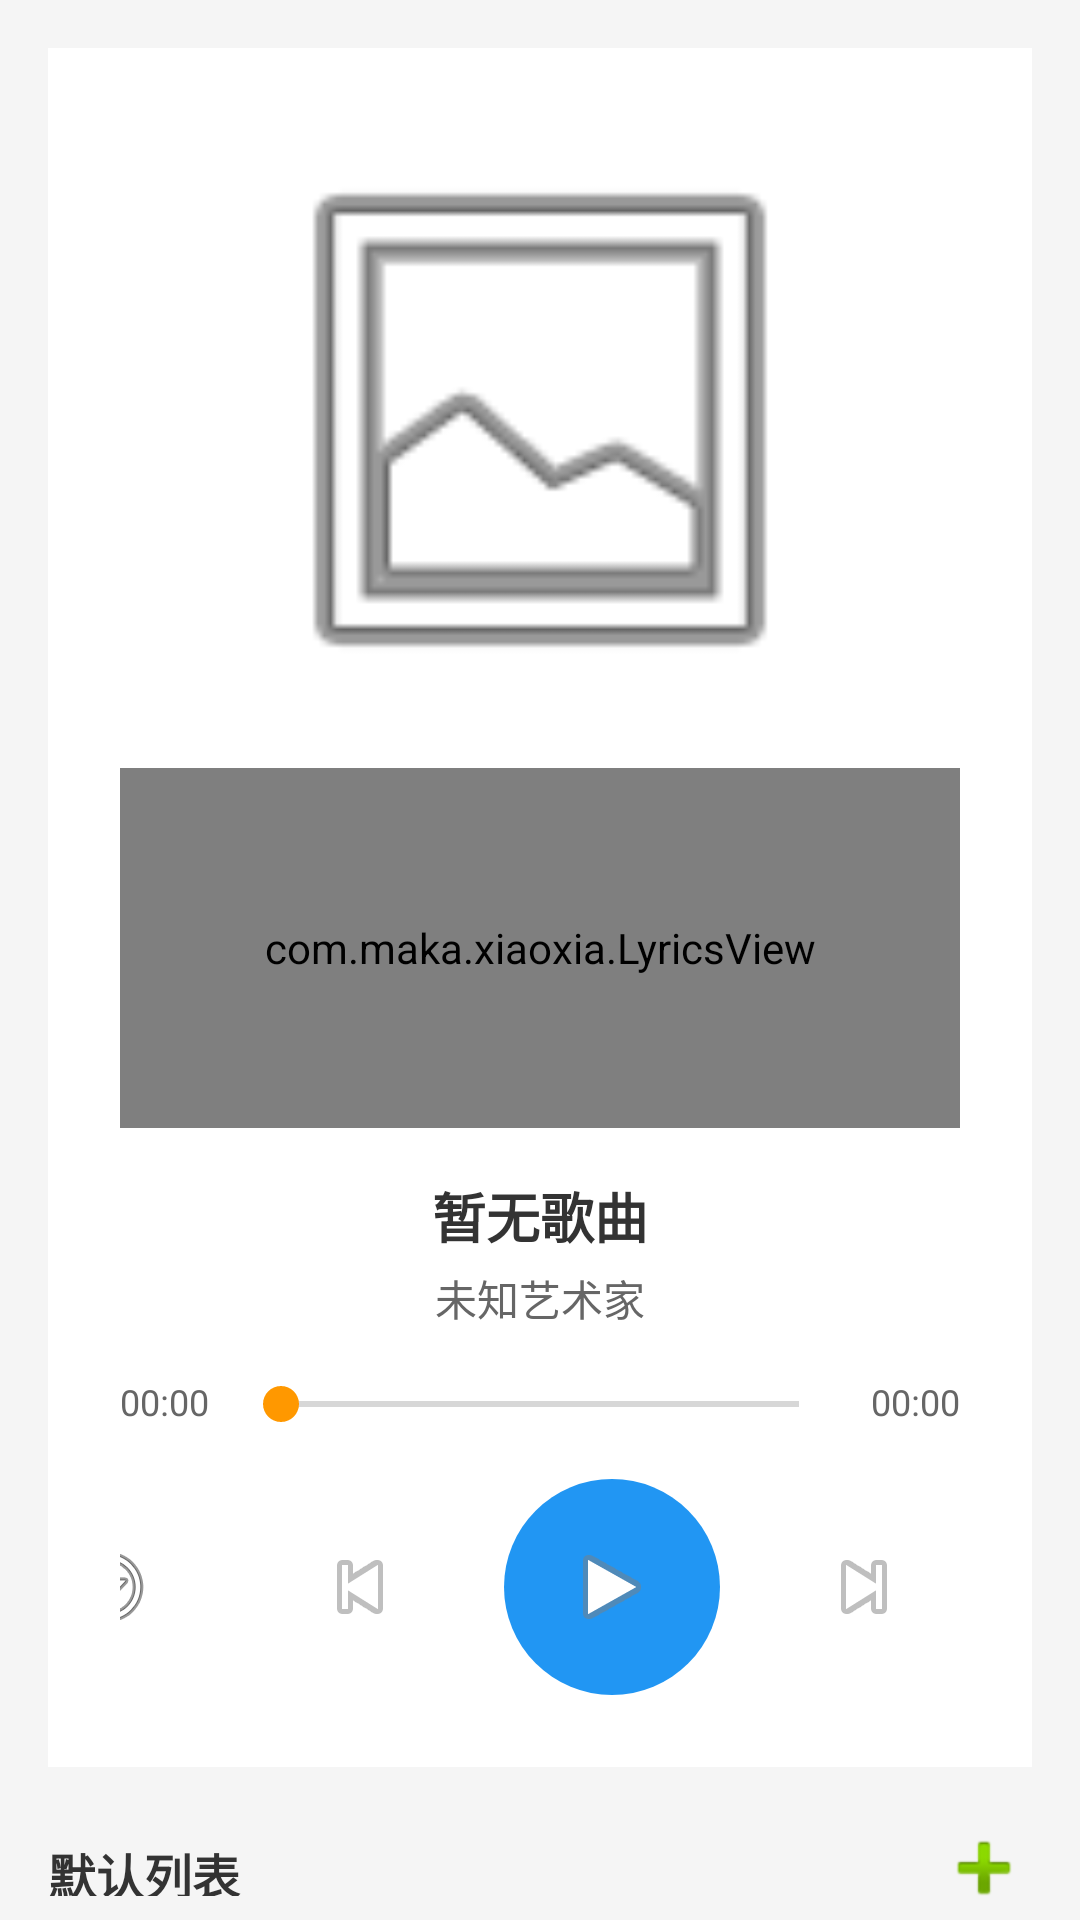

Produce the Android XML layout that renders to this screen, including the resource entries it uses.
<!-- AndroidManifest.xml: application theme Theme.XiaoxiaMusic -->
<!-- res/layout/activity_main.xml -->
<?xml version="1.0" encoding="utf-8"?>
<androidx.drawerlayout.widget.DrawerLayout xmlns:android="http://schemas.android.com/apk/res/android"
    xmlns:app="http://schemas.android.com/apk/res-auto"
    android:id="@+id/drawer_layout"
    android:layout_width="match_parent"
    android:layout_height="match_parent">

    
    <LinearLayout
        android:layout_width="match_parent"
        android:layout_height="match_parent"
        android:orientation="vertical"
        android:background="#f5f5f5"
        android:fitsSystemWindows="true">

        
        <LinearLayout
            android:layout_width="match_parent"
            android:layout_height="wrap_content"
            android:orientation="vertical"
            android:padding="24dp"
            android:background="@android:color/white"
            android:layout_margin="16dp">

            
            <ImageView
                android:id="@+id/album_art"
                android:layout_width="200dp"
                android:layout_height="200dp"
                android:layout_gravity="center_horizontal"
                android:scaleType="centerCrop"
                android:src="@android:drawable/ic_menu_gallery"
                android:layout_marginBottom="16dp" />

            
            <com.maka.xiaoxia.LyricsView
                android:id="@+id/lyrics_view"
                android:layout_width="match_parent"
                android:layout_height="120dp"
                android:layout_marginBottom="16dp" />

            
            <TextView
                android:id="@+id/song_title"
                android:layout_width="match_parent"
                android:layout_height="wrap_content"
                android:text="暂无歌曲"
                android:textSize="18sp"
                android:textStyle="bold"
                android:textColor="#333333"
                android:gravity="center"
                android:layout_marginBottom="4dp" />

            <TextView
                android:id="@+id/artist"
                android:layout_width="match_parent"
                android:layout_height="wrap_content"
                android:text="未知艺术家"
                android:textSize="14sp"
                android:textColor="#666666"
                android:gravity="center"
                android:layout_marginBottom="16dp" />

            
            <LinearLayout
                android:layout_width="match_parent"
                android:layout_height="wrap_content"
                android:orientation="horizontal"
                android:layout_marginBottom="8dp">

                <TextView
                    android:id="@+id/current_time"
                    android:layout_width="wrap_content"
                    android:layout_height="wrap_content"
                    android:text="00:00"
                    android:textSize="12sp"
                    android:textColor="#666666" />

                <SeekBar
                    android:id="@+id/seek_bar"
                    android:layout_width="0dp"
                    android:layout_height="wrap_content"
                    android:layout_weight="1"
                    android:layout_marginLeft="8dp"
                    android:layout_marginRight="8dp" />

                <TextView
                    android:id="@+id/total_time"
                    android:layout_width="wrap_content"
                    android:layout_height="wrap_content"
                    android:text="00:00"
                    android:textSize="12sp"
                    android:textColor="#666666" />
            </LinearLayout>

            
        <LinearLayout
            android:layout_width="match_parent"
            android:layout_height="wrap_content"
            android:orientation="horizontal"
            android:gravity="center"
            android:layout_marginTop="8dp">

            
            <ImageButton
                android:id="@+id/menu_button_control"
                android:layout_width="48dp"
                android:layout_height="48dp"
                android:src="@android:drawable/ic_menu_more"
                android:background="?attr/selectableItemBackgroundBorderless"
                android:layout_marginRight="32dp"
                android:contentDescription="菜单" />

            <ImageButton
                android:id="@+id/btn_prev"
                android:layout_width="56dp"
                android:layout_height="56dp"
                android:src="@android:drawable/ic_media_previous"
                android:background="?attr/selectableItemBackgroundBorderless"
                android:scaleType="centerInside"
                android:padding="12dp"
                android:layout_marginRight="20dp"
                android:contentDescription="上一首" />

            <ImageButton
                android:id="@+id/btn_play_pause"
                android:layout_width="72dp"
                android:layout_height="72dp"
                android:src="@android:drawable/ic_media_play"
                android:background="@drawable/button_control_background"
                android:scaleType="centerInside"
                android:padding="16dp"
                android:layout_marginRight="20dp"
                android:contentDescription="播放/暂停" />

            <ImageButton
                android:id="@+id/btn_next"
                android:layout_width="56dp"
                android:layout_height="56dp"
                android:src="@android:drawable/ic_media_next"
                android:background="?attr/selectableItemBackgroundBorderless"
                android:scaleType="centerInside"
                android:padding="12dp"
                android:layout_marginRight="32dp"
                android:contentDescription="下一首" />

        </LinearLayout>
        </LinearLayout>

        
        <LinearLayout
            android:layout_width="match_parent"
            android:layout_height="wrap_content"
            android:orientation="horizontal"
            android:layout_marginLeft="16dp"
            android:layout_marginRight="16dp"
            android:layout_marginTop="8dp"
            android:layout_marginBottom="8dp"
            android:gravity="center_vertical">

            <TextView
                android:id="@+id/playlist_title"
                android:layout_width="0dp"
                android:layout_height="wrap_content"
                android:layout_weight="1"
                android:text="默认列表"
                android:textSize="16sp"
                android:textStyle="bold"
                android:textColor="#333333" />

            <ImageButton
                android:id="@+id/btn_add_music"
                android:layout_width="32dp"
                android:layout_height="32dp"
                android:src="@android:drawable/ic_input_add"
                android:background="?attr/selectableItemBackgroundBorderless"
                android:contentDescription="添加音乐"
                android:scaleType="centerInside"
                android:layout_marginLeft="8dp" />
        </LinearLayout>

        
        <ListView
            android:id="@+id/song_list"
            android:layout_width="match_parent"
            android:layout_height="0dp"
            android:layout_weight="1"
            android:layout_marginTop="16dp"
            android:layout_marginBottom="16dp"
            android:divider="@android:color/transparent"
            android:dividerHeight="8dp"
            android:scrollbars="none"
            android:clipToPadding="false"
            android:paddingHorizontal="16dp" />

        <TextView
            android:id="@+id/empty_view"
            android:layout_width="match_parent"
            android:layout_height="0dp"
            android:layout_weight="1"
            android:text="暂无音乐，请点击添加音乐按钮"
            android:textSize="16sp"
            android:textColor="#666666"
            android:gravity="center"
            android:visibility="gone" />



    </LinearLayout>

    
    <LinearLayout
        android:id="@+id/side_menu"
        android:layout_width="240dp"
        android:layout_height="match_parent"
        android:layout_gravity="start"
        android:background="#e0e0e0"
        android:orientation="vertical"
        android:padding="16dp">

        <TextView
            android:layout_width="match_parent"
            android:layout_height="wrap_content"
            android:text="菜单"
            android:textSize="24sp"
            android:textColor="#333333"
            android:gravity="center"
            android:paddingBottom="16dp" />

        <Button
            android:id="@+id/btn_home"
            android:layout_width="match_parent"
            android:layout_height="wrap_content"
            android:text="主页"
            android:layout_marginBottom="8dp"
            android:background="@android:drawable/btn_default" />

        <Button
            android:id="@+id/btn_playlist"
            android:layout_width="match_parent"
            android:layout_height="wrap_content"
            android:text="播放列表"
            android:layout_marginBottom="8dp"
            android:background="@android:drawable/btn_default" />

        
        <LinearLayout
            android:id="@+id/playlist_container"
            android:layout_width="match_parent"
            android:layout_height="0dp"
            android:layout_weight="1"
            android:orientation="vertical"
            android:paddingTop="8dp">

            <TextView
                android:layout_width="match_parent"
                android:layout_height="wrap_content"
                android:text="已添加的播放列表："
                android:textSize="16sp"
                android:textColor="#666666"
                android:layout_marginBottom="8dp" />

            <ListView
                android:id="@+id/playlist_list"
                android:layout_width="match_parent"
                android:layout_height="match_parent"
                android:background="#f5f5f5" />
        </LinearLayout>

        
        <LinearLayout
            android:layout_width="match_parent"
            android:layout_height="wrap_content"
            android:orientation="horizontal"
            android:gravity="center"
            android:paddingTop="16dp">

            <ImageButton
                android:id="@+id/btn_settings"
                android:layout_width="48dp"
                android:layout_height="48dp"
                android:src="@android:drawable/ic_menu_preferences"
                android:background="?attr/selectableItemBackgroundBorderless"
                android:contentDescription="设置" />

            <View
                android:layout_width="32dp"
                android:layout_height="match_parent" />

            <ImageButton
                android:id="@+id/btn_exit"
                android:layout_width="48dp"
                android:layout_height="48dp"
                android:src="@android:drawable/ic_menu_close_clear_cancel"
                android:background="?attr/selectableItemBackgroundBorderless"
                android:contentDescription="退出" />
        </LinearLayout>
    </LinearLayout>

</androidx.drawerlayout.widget.DrawerLayout>
<!-- resources referenced by this layout -->
<resources>
  <!-- drawable button_control_background (drawable) -->
  <?xml version="1.0" encoding="utf-8"?>
  <selector xmlns:android="http://schemas.android.com/apk/res/android">
      
      <item android:state_pressed="true">
          <shape android:shape="oval">
              <solid android:color="#1976D2" />
              <size android:width="56dp" android:height="56dp" />
          </shape>
      </item>
      
      <item>
          <shape android:shape="oval">
              <solid android:color="#2196F3" />
              <size android:width="56dp" android:height="56dp" />
          </shape>
      </item>
  </selector>
  <style name="Theme.XiaoxiaMusic" parent="Theme.AppCompat.Light.NoActionBar">
          
          <item name="colorPrimary">@color/colorPrimary</item>
          <item name="colorPrimaryDark">@color/colorPrimaryDark</item>
          <item name="colorAccent">@color/colorAccent</item>
          
          
          <item name="android:fontFamily">@null</item>
          <item name="fontFamily">@null</item>
      </style>
  <color name="colorPrimary">#FF5722</color>
  <color name="colorPrimaryDark">#E64A19</color>
  <color name="colorAccent">#FF9800</color>
</resources>
